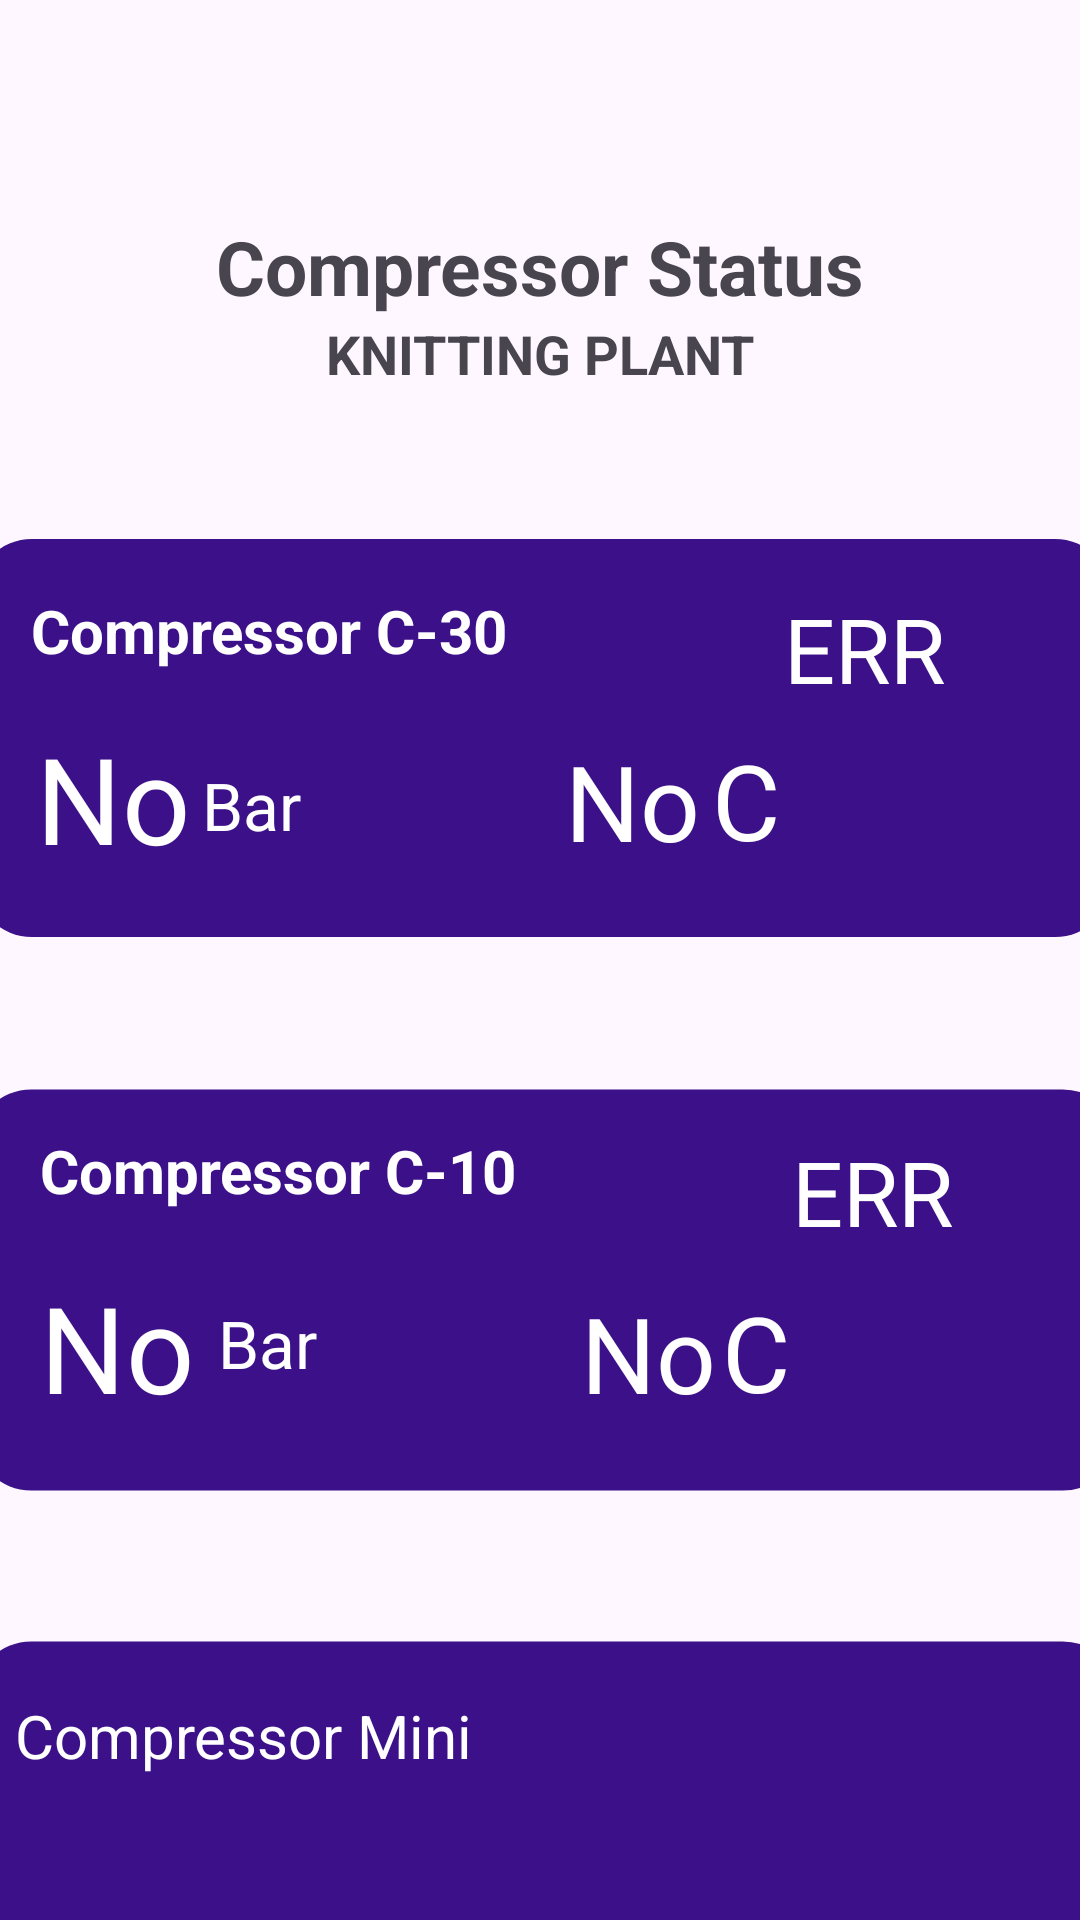

Reconstruct the res/layout file that produces this screen, plus the resources it refers to.
<!-- AndroidManifest.xml: application theme Theme.LogingIOT -->
<!-- res/layout/compressorxml.xml -->
<?xml version="1.0" encoding="utf-8"?>
<androidx.constraintlayout.widget.ConstraintLayout xmlns:android="http://schemas.android.com/apk/res/android"
    xmlns:app="http://schemas.android.com/apk/res-auto"
    xmlns:tools="http://schemas.android.com/tools"
    android:layout_width="match_parent"
    android:layout_height="match_parent"
    tools:context=".Compressor">

    <TextView
        android:id="@+id/com"
        android:layout_width="wrap_content"
        android:layout_height="wrap_content"
        android:layout_marginTop="72dp"
        android:text="Compressor Status"
        android:textSize="25dp"
        android:textStyle="bold"
        app:layout_constraintEnd_toEndOf="parent"
        app:layout_constraintStart_toStartOf="parent"
        app:layout_constraintTop_toTopOf="parent"
        tools:ignore="HardcodedText,SpUsage,TextSizeCheck" />

    <TextView
        android:id="@+id/com1"
        android:layout_width="wrap_content"
        android:layout_height="wrap_content"
        android:text="KNITTING PLANT"
        android:textSize="18dp"
        android:textStyle="bold"
        app:layout_constraintEnd_toEndOf="parent"
        app:layout_constraintStart_toStartOf="parent"
        app:layout_constraintTop_toBottomOf="@+id/com"
        tools:ignore="HardcodedText,SpUsage,TextSizeCheck" />


    <ImageView
        android:id="@+id/imageView2"
        android:layout_width="379dp"
        android:layout_height="160dp"
        android:layout_marginTop="36dp"
        app:layout_constraintEnd_toEndOf="parent"
        app:layout_constraintHorizontal_bias="0.468"
        app:layout_constraintStart_toStartOf="parent"
        app:layout_constraintTop_toBottomOf="@+id/com1"
        app:srcCompat="@drawable/compressor"
        tools:ignore="ContentDescription" />


    <ImageView
        android:id="@+id/secnf"
        android:layout_width="382dp"
        android:layout_height="160dp"
        android:layout_marginTop="24dp"
        app:layout_constraintEnd_toEndOf="parent"
        app:layout_constraintHorizontal_bias="0.413"
        app:layout_constraintStart_toStartOf="parent"
        app:layout_constraintTop_toBottomOf="@+id/imageView2"
        app:srcCompat="@drawable/compressor"
        tools:ignore="ContentDescription" />

    <TextView
        android:id="@+id/text45"
        android:layout_width="204dp"
        android:layout_height="37dp"
        android:text="Compressor C-10"
        android:textColor="@color/white"
        android:textStyle="bold"
        android:textSize="20dp"
        app:layout_constraintBottom_toBottomOf="@+id/secnf"
        app:layout_constraintEnd_toEndOf="@+id/secnf"
        app:layout_constraintHorizontal_bias="0.125"
        app:layout_constraintStart_toStartOf="@+id/secnf"
        app:layout_constraintTop_toTopOf="@+id/secnf"
        app:layout_constraintVertical_bias="0.218"
        tools:ignore="HardcodedText,SpUsage,TextSizeCheck" />

    <TextView
        android:id="@+id/textView7"
        android:layout_width="206dp"
        android:layout_height="35dp"
        android:text="Compressor C-30"
        android:textColor="@color/white"
        android:textSize="20dp"
        android:textStyle="bold"
        app:layout_constraintBottom_toBottomOf="@+id/imageView2"
        app:layout_constraintEnd_toEndOf="@+id/imageView2"
        app:layout_constraintHorizontal_bias="0.11"
        app:layout_constraintStart_toStartOf="@+id/imageView2"
        app:layout_constraintTop_toTopOf="@+id/imageView2"
        app:layout_constraintVertical_bias="0.245"
        tools:ignore="HardcodedText,SpUsage,TextSizeCheck" />


    <TextView
        android:id="@+id/textView8"
        android:layout_width="71dp"
        android:layout_height="41dp"
        android:text="ERR"
        android:textColor="@color/white"
        android:textSize="30dp"
        app:layout_constraintBottom_toBottomOf="@+id/imageView2"
        app:layout_constraintEnd_toEndOf="@+id/imageView2"
        app:layout_constraintHorizontal_bias="0.542"
        app:layout_constraintStart_toEndOf="@+id/textView7"
        app:layout_constraintTop_toTopOf="@+id/imageView2"
        app:layout_constraintVertical_bias="0.252"
        tools:ignore="HardcodedText,SpUsage" />

    <ImageView
        android:id="@+id/sec"
        android:layout_width="382dp"
        android:layout_height="160dp"
        android:layout_marginTop="24dp"
        app:layout_constraintEnd_toEndOf="parent"
        app:layout_constraintHorizontal_bias="0.413"
        app:layout_constraintStart_toStartOf="parent"
        app:layout_constraintTop_toBottomOf="@+id/secnf"
        app:srcCompat="@drawable/compressor"
        tools:ignore="ContentDescription" />

    <TextView
        android:id="@+id/secv"
        android:layout_width="207dp"
        android:layout_height="50dp"
        android:text="Compressor Mini"
        android:textColor="@color/white"
        android:textSize="20dp"
        app:layout_constraintBottom_toBottomOf="@+id/sec"
        app:layout_constraintEnd_toEndOf="@+id/sec"
        app:layout_constraintHorizontal_bias="0.08"
        app:layout_constraintStart_toStartOf="@+id/sec"
        app:layout_constraintTop_toTopOf="@+id/sec"
        app:layout_constraintVertical_bias="0.281"
        tools:ignore="HardcodedText,SpUsage,TextSizeCheck" />

    <TextView
        android:id="@+id/textView9"
        android:layout_width="wrap_content"
        android:layout_height="wrap_content"
        android:text="No"
        android:textColor="@color/white"
        android:textSize="40dp"
        app:layout_constraintBottom_toBottomOf="@+id/imageView2"
        app:layout_constraintEnd_toEndOf="@+id/imageView2"
        app:layout_constraintHorizontal_bias="0.063"
        app:layout_constraintStart_toStartOf="@+id/imageView2"
        app:layout_constraintTop_toTopOf="@+id/imageView2"
        app:layout_constraintVertical_bias="0.688"
        tools:ignore="HardcodedText,SpUsage" />

    <TextView
        android:id="@+id/Temperature"
        android:layout_width="wrap_content"
        android:layout_height="wrap_content"
        android:layout_marginBottom="36dp"
        android:text="C"
        android:textColor="@color/white"
        android:textSize="35dp"
        app:layout_constraintBottom_toBottomOf="@+id/imageView2"
        app:layout_constraintEnd_toEndOf="@+id/imageView2"
        app:layout_constraintHorizontal_bias="0.035"
        app:layout_constraintStart_toEndOf="@+id/textView11"
        app:layout_constraintTop_toBottomOf="@+id/textView8"
        app:layout_constraintVertical_bias="1.0" />

    <TextView
        android:id="@+id/textView11"
        android:layout_width="wrap_content"
        android:layout_height="wrap_content"
        android:layout_marginStart="84dp"
        android:text="@string/no"
        android:textColor="@color/white"
        android:textSize="35sp"
        app:layout_constraintBottom_toBottomOf="@+id/imageView2"
        app:layout_constraintStart_toEndOf="@+id/textView12"
        app:layout_constraintTop_toTopOf="@+id/imageView2"
        app:layout_constraintVertical_bias="0.684" />

    <TextView
        android:id="@+id/textView12"
        android:layout_width="37dp"
        android:layout_height="31dp"
        android:layout_marginStart="4dp"
        android:layout_marginTop="12dp"
        android:text="@string/bar"
        android:textColor="@color/white"
        android:textSize="22sp"
        app:layout_constraintBottom_toBottomOf="@+id/imageView2"
        app:layout_constraintStart_toEndOf="@+id/textView9"
        app:layout_constraintTop_toBottomOf="@+id/textView7"
        app:layout_constraintVertical_bias="0.192" />

    <TextView
        android:id="@+id/textView13"
        android:layout_width="wrap_content"
        android:layout_height="wrap_content"
        android:text="No"
        android:textColor="@color/white"
        android:textSize="40sp"
        app:layout_constraintBottom_toBottomOf="@+id/secnf"
        app:layout_constraintStart_toStartOf="@+id/text45"
        app:layout_constraintTop_toBottomOf="@+id/text45"
        app:layout_constraintVertical_bias="0.204"
        tools:ignore="HardcodedText" />

    <TextView
        android:id="@+id/textView14"
        android:layout_width="wrap_content"
        android:layout_height="wrap_content"
        android:layout_marginStart="8dp"
        android:text="Bar"
        android:textColor="@color/white"
        android:textSize="22sp"
        app:layout_constraintBottom_toBottomOf="@+id/secnf"
        app:layout_constraintStart_toEndOf="@+id/textView13"
        app:layout_constraintTop_toBottomOf="@+id/text45"
        app:layout_constraintVertical_bias="0.287"
        tools:ignore="HardcodedText" />

    <TextView
        android:id="@+id/textView15"
        android:layout_width="wrap_content"
        android:layout_height="wrap_content"
        android:layout_marginStart="88dp"
        android:text="No"
        android:textColor="@color/white"
        android:textSize="35sp"
        app:layout_constraintBottom_toBottomOf="@+id/secnf"
        app:layout_constraintStart_toEndOf="@+id/textView14"
        app:layout_constraintTop_toBottomOf="@+id/text45"
        app:layout_constraintVertical_bias="0.283"
        tools:ignore="HardcodedText" />

    <TextView
        android:id="@+id/textView16"
        android:layout_width="wrap_content"
        android:layout_height="wrap_content"
        android:layout_marginBottom="36dp"
        android:text="C"
        android:textColor="@color/white"
        android:textSize="35dp"
        app:layout_constraintBottom_toBottomOf="@+id/secnf"
        app:layout_constraintEnd_toEndOf="@+id/secnf"
        app:layout_constraintHorizontal_bias="0.018"
        app:layout_constraintStart_toEndOf="@+id/textView15"
        tools:ignore="HardcodedText" />

    <TextView
        android:id="@+id/textView17"
        android:layout_width="69dp"
        android:layout_height="39dp"
        android:text="ERR"
        android:textColor="@color/white"
        android:textSize="30sp"
        app:layout_constraintBottom_toTopOf="@+id/textView16"
        app:layout_constraintEnd_toEndOf="@+id/secnf"
        app:layout_constraintHorizontal_bias="0.54"
        app:layout_constraintStart_toEndOf="@+id/text45"
        app:layout_constraintTop_toTopOf="@+id/secnf"
        app:layout_constraintVertical_bias="0.705"
        tools:ignore="HardcodedText" />


</androidx.constraintlayout.widget.ConstraintLayout>
<!-- resources referenced by this layout -->
<resources>
  <!-- drawable compressor (drawable) -->
  <?xml version="1.0" encoding="utf-8"?>
  <shape xmlns:android="http://schemas.android.com/apk/res/android">
  
      <size android:width="200dp"
          android:height="70dp"/>
      <corners android:radius="10dp"/>
      <solid android:color="#3B1088"/>
  </shape>
  <string name="bar">Bar</string>
  <string name="no">No</string>
  <style name="Theme.LogingIOT" parent="Base.Theme.LogingIOT" />
  <style name="Base.Theme.LogingIOT" parent="Theme.Material3.DayNight.NoActionBar">
          
          
      </style>
  <!-- not gathered from this repository: default colours our renderer supplied (Android Studio template values) -->
  <color name="white">#FFFFFFFF</color>
</resources>
